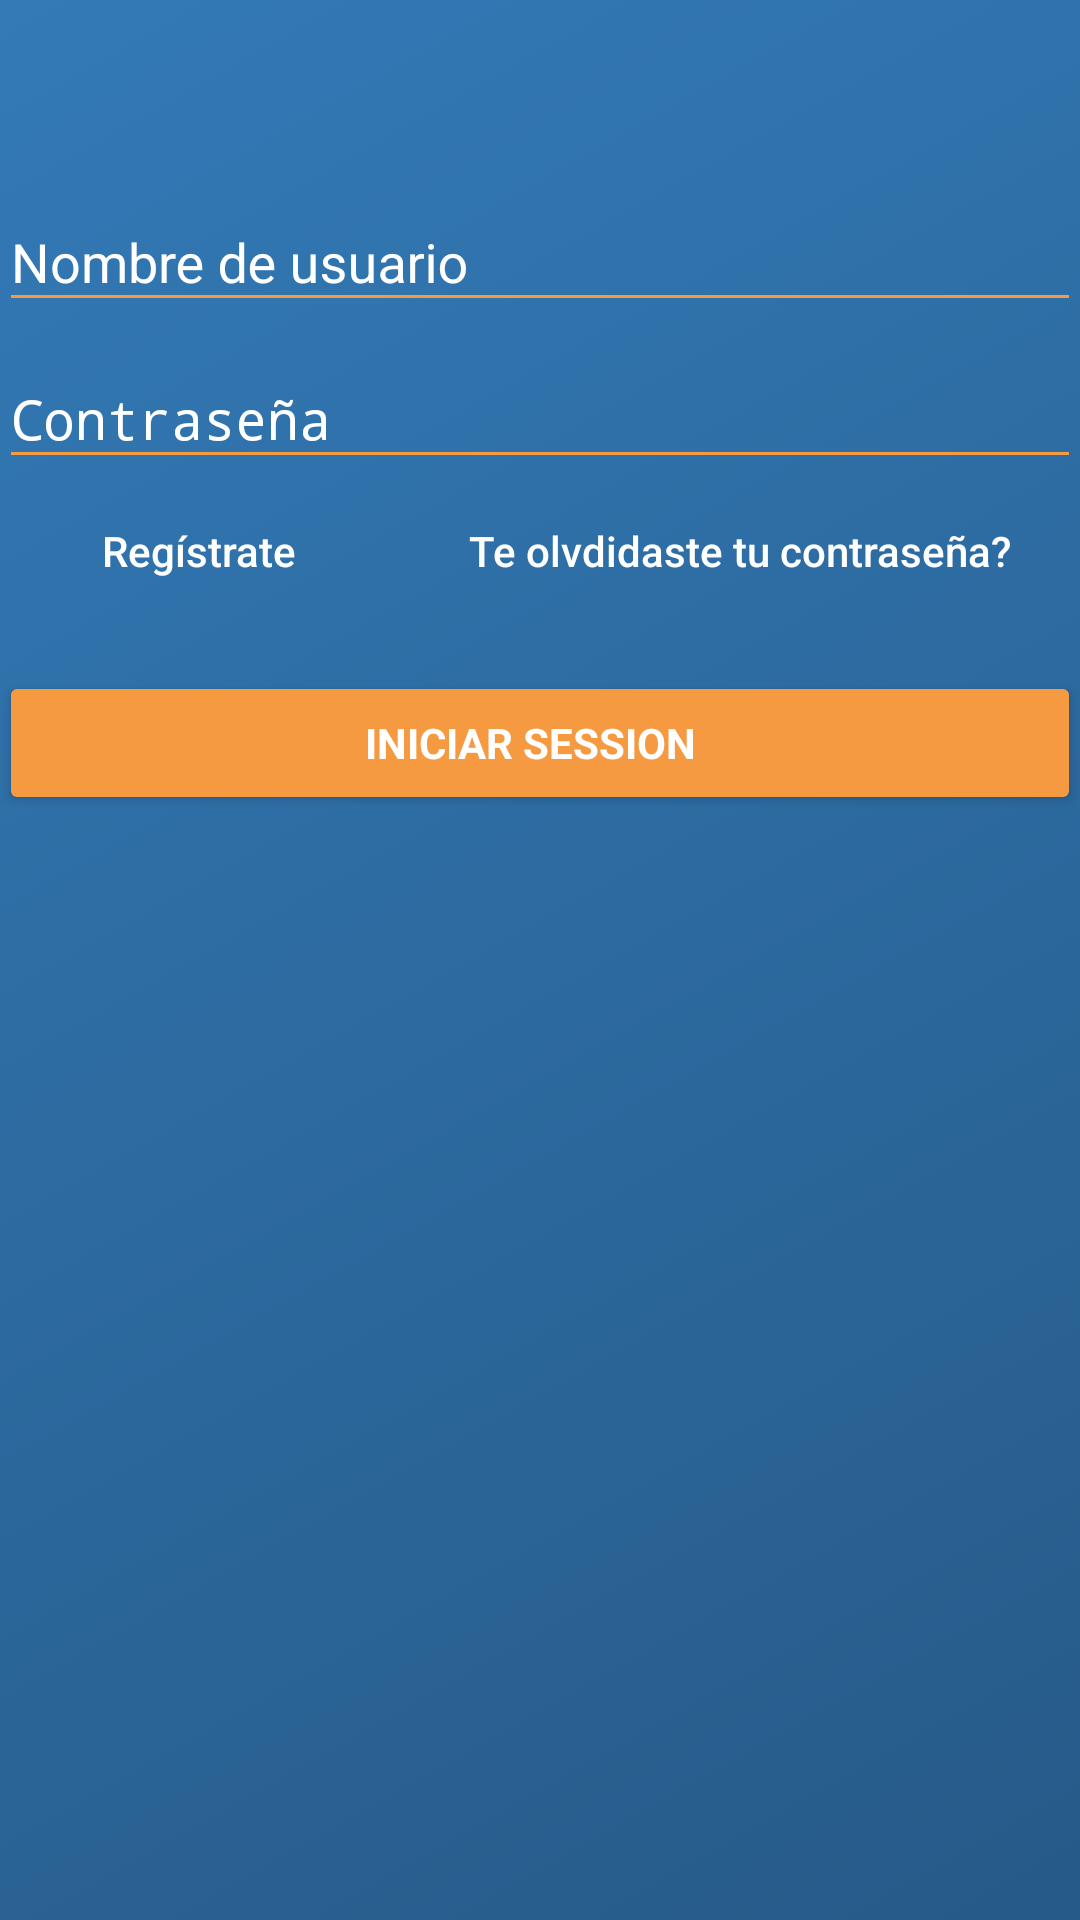

Write the Android layout XML for this screen, with the resource values it uses.
<!-- AndroidManifest.xml: activity theme AppTheme.NoActionBar -->
<!-- res/layout/activity_login.xml -->
<LinearLayout xmlns:android="http://schemas.android.com/apk/res/android"
    xmlns:app="http://schemas.android.com/apk/res-auto"
    xmlns:tools="http://schemas.android.com/tools"
    android:layout_width="match_parent"
    android:layout_height="match_parent"
    android:gravity="center_horizontal"
    android:orientation="vertical"
    android:paddingBottom="@dimen/activity_vertical_margin"
    android:paddingLeft="@dimen/activity_horizontal_margin"
    android:paddingRight="@dimen/activity_horizontal_margin"
    android:paddingTop="@dimen/activity_vertical_margin"
    tools:context="com.anticlutch.aprendefacil.LoginActivity"
    android:background="@drawable/listgrad">

    

    <ProgressBar
        android:id="@+id/login_progress"
        style="?android:attr/progressBarStyleLarge"
        android:layout_width="wrap_content"
        android:layout_height="wrap_content"
        android:layout_marginBottom="8dp"
        android:visibility="gone" />

    <ScrollView
        android:id="@+id/login_form"
        android:layout_width="match_parent"
        android:layout_height="match_parent"
        android:background="@drawable/listgrad">

        <LinearLayout
            android:id="@+id/email_login_form"
            android:layout_width="match_parent"
            android:layout_height="wrap_content"
            android:orientation="vertical"
            android:weightSum="1">

            <ImageView
                android:id="@+id/imageView4"
                android:layout_width="150dp"
                android:layout_height="50dp"
                android:layout_gravity="center"
                android:layout_weight="0.82"
                app:srcCompat="@drawable/logov2" />


            <Space
                android:layout_width="match_parent"
                android:layout_height="wrap_content"
                android:layout_weight="0.82"
                android:minHeight="15px" />



            <android.support.design.widget.TextInputLayout
                android:layout_width="match_parent"
                android:layout_height="wrap_content"
                android:textColorHint="#fff">

                <AutoCompleteTextView
                    android:id="@+id/email"
                    android:layout_width="match_parent"
                    android:layout_height="wrap_content"
                    android:backgroundTint="#F59A40"
                    android:textColor="#fff"
                    android:elevation="1dp"
                    android:hint="Nombre de usuario"
                    android:inputType="text"
                    android:maxLines="1"
                    android:singleLine="true" />

            </android.support.design.widget.TextInputLayout>

            <android.support.design.widget.TextInputLayout
                android:layout_width="match_parent"
                android:layout_height="wrap_content"
                android:textColorHint="#fff">

                <EditText
                    android:id="@+id/password"
                    android:layout_width="match_parent"
                    android:layout_height="wrap_content"
                    android:backgroundTint="#F59A40"
                    android:textColor="#fff"
                    android:hint="Contraseña"
                    android:imeActionId="@+id/login"
                    android:imeActionLabel="@string/action_sign_in_short"
                    android:imeOptions="actionUnspecified"
                    android:inputType="textPassword"
                    android:maxLines="1"
                    android:singleLine="true" />


            </android.support.design.widget.TextInputLayout>


            <LinearLayout
                android:layout_width="match_parent"
                android:layout_height="match_parent"
                android:layout_weight="0.82"
                android:orientation="horizontal">
                <Button
                    android:id="@+id/Signup"
                    android:layout_width="wrap_content"
                    android:layout_height="wrap_content"
                    android:layout_weight="1"
                    android:background="#0000"
                    android:text="Regístrate"
                    android:textAllCaps="false"
                    android:textColor="#fff"
                    android:onClick="onbuttonCreateClick"/>

                <Button
                    android:id="@+id/ForgotPass"
                    android:layout_width="wrap_content"
                    android:layout_height="wrap_content"
                    android:layout_weight="1"
                    android:background="#0000"
                    android:text="Te olvdidaste tu contraseña?"
                    android:textAllCaps="false"
                    android:textColor="#fff"
                    android:onClick="onHomeClick"/>

            </LinearLayout>

            <Button
                android:id="@+id/email_sign_in_button"
                style="?android:textAppearanceSmall"
                android:layout_width="match_parent"
                android:layout_height="wrap_content"
                android:layout_marginTop="16dp"
                android:backgroundTint="#F59A40"
                android:text="Iniciar Session  "
                android:textColor="#fff"
                android:textStyle="bold" />

        </LinearLayout>
    </ScrollView>

    <TextView
        android:id="@+id/textView"
        android:layout_width="match_parent"
        android:layout_height="wrap_content"
        android:layout_weight="0.82"
        android:gravity="center"
        android:text="Empieza tu estudio"
        android:textColor="#fff"
        android:textSize="45px"
        android:textStyle="bold" />


</LinearLayout>
<!-- resources referenced by this layout -->
<resources>
  <!-- drawable listgrad (drawable) -->
  <?xml version="1.0" encoding="utf-8"?>
      <selector xmlns:android="http://schemas.android.com/apk/res/android">
          <item>
              <shape>
                  <gradient android:angle="135"
                      android:endColor="#337ab7"
                      android:startColor="#265a88"
                      android:type="linear" />
              </shape>
          </item>
      </selector>
  <!-- drawable logov2: png bitmap (drawable, 23325 bytes) -->
  <string name="action_sign_in_short">Sign in</string>
  <style name="AppTheme.NoActionBar">
          <item name="windowActionBar">false</item>
          <item name="windowNoTitle">true</item>
      </style>
</resources>
